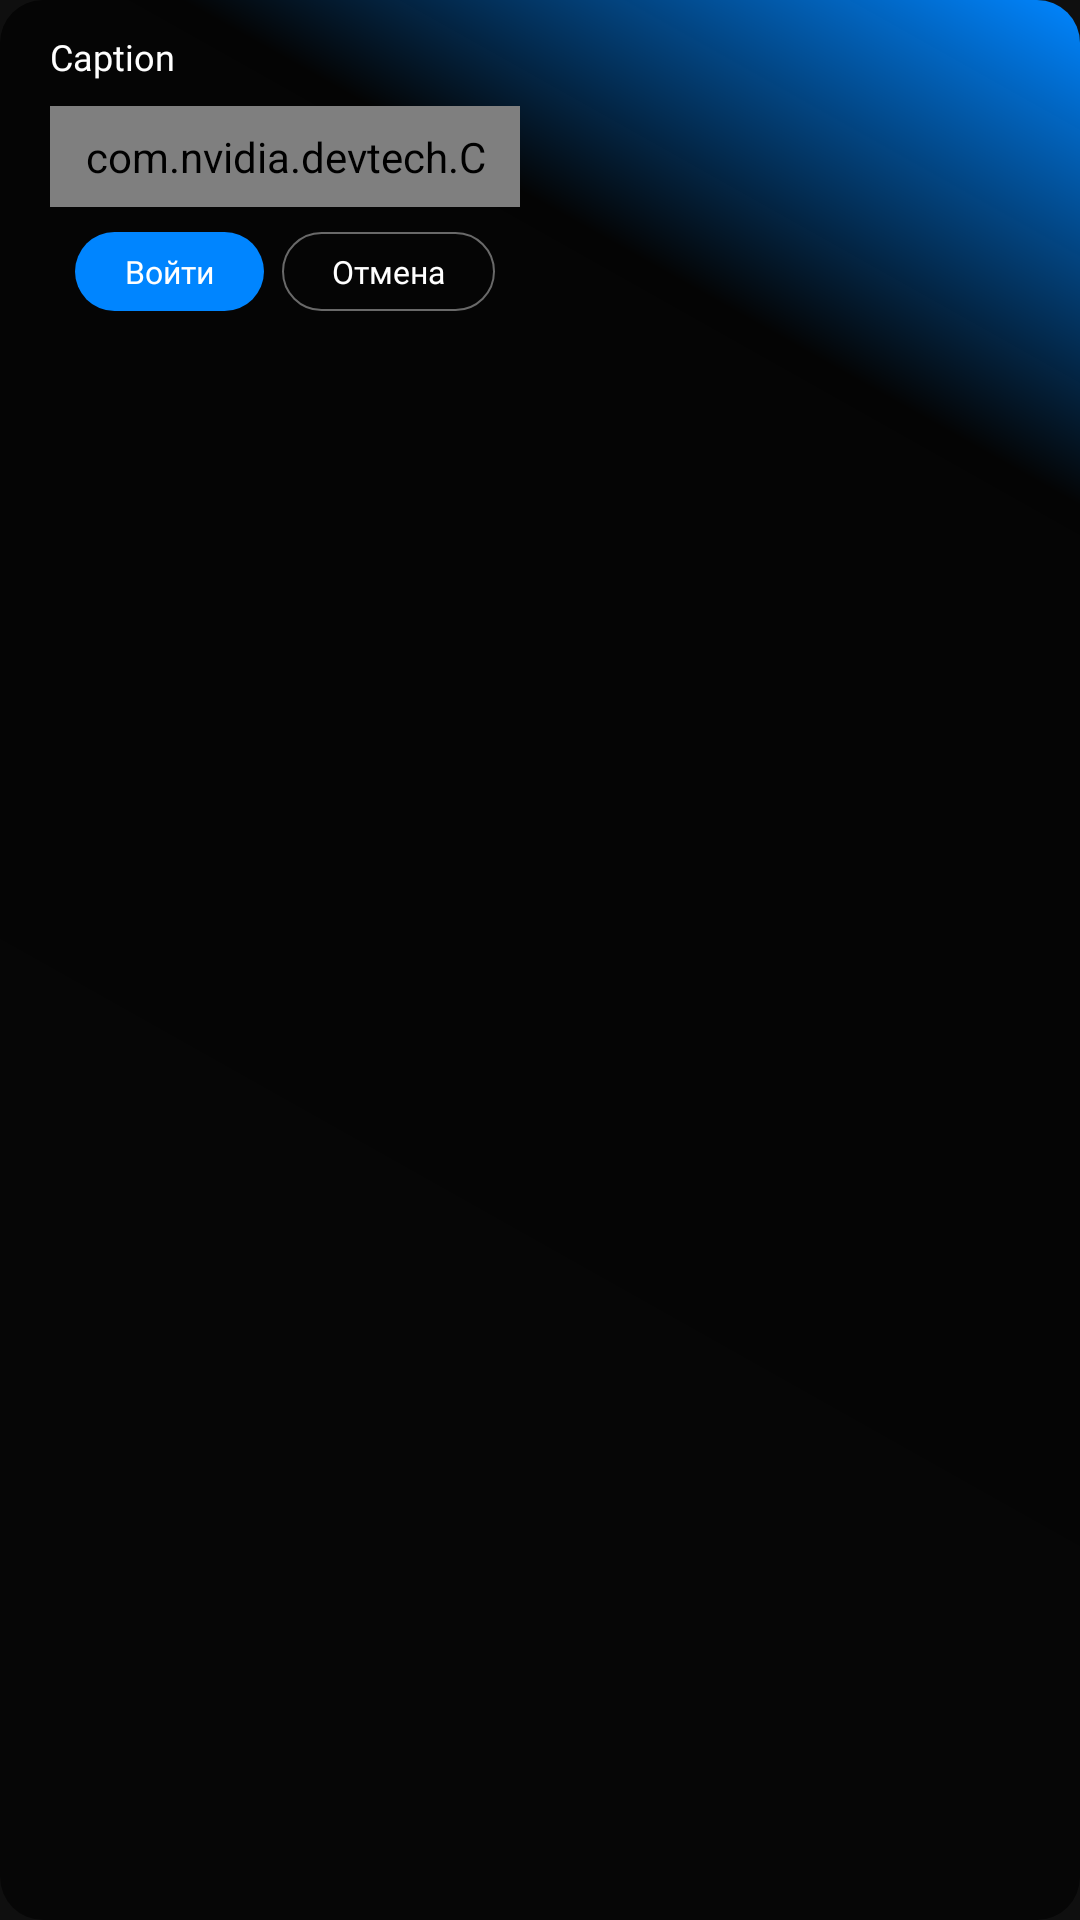

Layout XML and referenced resources for this Android screen:
<!-- AndroidManifest.xml: application theme AppTheme.Launcher -->
<!-- res/layout/dialog_old.xml -->
<?xml version="1.0" encoding="utf-8" ?>
<FrameLayout xmlns:android="http://schemas.android.com/apk/res/android"
	xmlns:app="http://schemas.android.com/apk/res-auto"
	xmlns:tools="http://schemas.android.com/tools"
	android:id="@id/dialog"
	android:layout_width="wrap_content"
	android:layout_height="wrap_content"
	android:layout_alignParentBottom="true"
	android:layout_gravity="center"
	android:background="@drawable/dialog_bg"
	android:visibility="visible"
	app:layout_constraintBottom_toBottomOf="parent"
	app:layout_constraintEnd_toEndOf="parent"
	app:layout_constraintStart_toStartOf="parent"
	app:layout_constraintTop_toTopOf="parent">

	<LinearLayout
		android:id="@id/dialog_body"
		android:layout_width="wrap_content"
		android:layout_height="wrap_content"
		android:layout_marginStart="@dimen/_14sdp"
		android:layout_marginTop="@dimen/_9sdp"
		android:layout_marginEnd="@dimen/_14sdp"
		android:layout_marginBottom="@dimen/_14sdp"
		android:maxHeight="@dimen/_234sdp"
		android:orientation="vertical"
		android:visibility="visible">

		<TextView
			android:id="@id/dialog_caption"
			android:layout_width="wrap_content"
			android:layout_height="wrap_content"
			android:fontFamily="@font/roboto_bold"
			android:lines="1"
			android:maxLines="1"
			android:singleLine="true"
			android:text="@string/dialog_old_caption"
			android:textColor="#ffffffff"
			android:textSize="@dimen/_10sdp" />

		<androidx.constraintlayout.widget.ConstraintLayout
			android:id="@id/dialog_text_layout"
			android:layout_width="wrap_content"
			android:layout_height="fill_parent"
			android:layout_marginTop="@dimen/_7sdp"
			android:visibility="gone">

			<ScrollView
				android:layout_width="wrap_content"
				android:layout_height="wrap_content"
				android:scrollbars="none"
				app:layout_constraintBottom_toBottomOf="parent"
				app:layout_constraintHeight_max="@dimen/_185sdp"
				app:layout_constraintStart_toStartOf="parent"
				app:layout_constraintTop_toTopOf="parent">

				<LinearLayout
					android:layout_width="fill_parent"
					android:layout_height="wrap_content"
					android:orientation="vertical">

					<TextView
						android:id="@id/dialog_text"
						android:layout_width="wrap_content"
						android:layout_height="wrap_content"
						android:fontFamily="@font/gilroy_semibold"
						android:text="@string/dialog_old_text"
						android:textColor="#ffffffff"
						android:textSize="@dimen/_8sdp"
						app:layout_constraintStart_toStartOf="parent"
						app:layout_constraintTop_toTopOf="parent" />
				</LinearLayout>
			</ScrollView>
		</androidx.constraintlayout.widget.ConstraintLayout>

		<FrameLayout
			android:id="@id/dialog_input_layout"
			android:layout_width="fill_parent"
			android:layout_height="wrap_content"
			android:layout_marginTop="@dimen/_7sdp"
			android:background="@drawable/background_br_input"
			android:visibility="visible">

			<com.nvidia.devtech.CustomEditText
				android:id="@id/dialog_input"
				android:layout_width="fill_parent"
				android:layout_height="wrap_content"
				android:background="@android:color/transparent"
				android:fontFamily="@font/roboto_medium"
				android:hint="@string/press_to_enter"
				android:imeOptions="flagNoExtractUi"
				android:inputType="textShortMessage"
				android:lines="1"
				android:maxLines="1"
				android:paddingStart="@dimen/_7sdp"
				android:paddingTop="@dimen/_6sdp"
				android:paddingEnd="@dimen/_7sdp"
				android:paddingBottom="@dimen/_6sdp"
				android:singleLine="true"
				android:textColor="#ffffffff"
				android:textColorHint="#7affffff"
				android:textSize="@dimen/_9sdp" />

		</FrameLayout>

		<LinearLayout
			android:id="@id/dialog_list_layout"
			android:layout_width="wrap_content"
			android:layout_height="@dimen/_185sdp"
			android:layout_marginTop="@dimen/_7sdp"
			android:orientation="vertical"
			android:visibility="gone">

			<LinearLayout
				android:id="@id/dialog_tablist_row"
				android:layout_width="wrap_content"
				android:layout_height="wrap_content"
				android:orientation="horizontal"
				android:paddingStart="@dimen/_10sdp"
				android:paddingEnd="@dimen/_19sdp"
				android:paddingBottom="@dimen/_3sdp"
				android:visibility="visible">

				<TextView
					android:id="@id/dialog_field1"
					android:layout_width="wrap_content"
					android:layout_height="wrap_content"
					android:fontFamily="@font/roboto_medium"
					android:lines="1"
					android:maxLines="1"
					android:paddingEnd="@dimen/_6sdp"
					android:singleLine="true"
					android:text="@string/dialog_old_field1"
					android:textColor="@color/dialog_headers_color"
					android:textSize="@dimen/_9sdp" />

				<TextView
					android:id="@id/dialog_field2"
					android:layout_width="wrap_content"
					android:layout_height="wrap_content"
					android:fontFamily="@font/roboto_medium"
					android:lines="1"
					android:maxLines="1"
					android:paddingEnd="@dimen/_6sdp"
					android:singleLine="true"
					android:text="@string/dialog_old_field2"
					android:textColor="@color/dialog_headers_color"
					android:textSize="@dimen/_9sdp" />

				<TextView
					android:id="@id/dialog_field3"
					android:layout_width="wrap_content"
					android:layout_height="wrap_content"
					android:fontFamily="@font/roboto_medium"
					android:lines="1"
					android:maxLines="1"
					android:paddingEnd="@dimen/_6sdp"
					android:singleLine="true"
					android:text="@string/dialog_old_field2"
					android:textColor="@color/dialog_headers_color"
					android:textSize="@dimen/_9sdp" />

				<TextView
					android:id="@id/dialog_field4"
					android:layout_width="wrap_content"
					android:layout_height="wrap_content"
					android:fontFamily="@font/roboto_medium"
					android:lines="1"
					android:maxLines="1"
					android:paddingEnd="@dimen/_6sdp"
					android:singleLine="true"
					android:text="@string/dialog_old_field4"
					android:textColor="@color/dialog_headers_color"
					android:textSize="@dimen/_9sdp" />
			</LinearLayout>

			<FrameLayout
				android:id="@id/dialog_list"
				android:layout_width="wrap_content"
				android:layout_height="fill_parent"
				android:background="@drawable/ic_dialog_list_bg_old">

				<ru.azure.games.gui.util.CustomRecyclerView
					android:id="@id/dialog_list_recycler"
					android:layout_width="wrap_content"
					android:layout_height="fill_parent"
					android:layout_marginStart="@dimen/_5sdp"
					android:layout_marginTop="@dimen/_5sdp"
					android:layout_marginEnd="@dimen/_5sdp"
					android:layout_marginBottom="@dimen/_5sdp"
					android:fadeScrollbars="false"
					android:scrollbarAlwaysDrawVerticalTrack="true"
					android:scrollbarSize="@dimen/_9sdp"
					android:scrollbarThumbVertical="@drawable/ic_tab_scrollbar_thumb_old"
					android:scrollbarTrackVertical="@drawable/ic_tab_scrollbar_track_old"
					android:scrollbars="vertical"
					android:verticalScrollbarPosition="right"
					android:visibility="visible" />
			</FrameLayout>
		</LinearLayout>

		<LinearLayout
			android:id="@id/dialog_buttons"
			android:layout_width="wrap_content"
			android:layout_height="wrap_content"
			android:layout_gravity="center_horizontal"
			android:layout_marginStart="@dimen/_7sdp"
			android:layout_marginTop="@dimen/_7sdp"
			android:layout_marginEnd="@dimen/_7sdp"
			android:orientation="horizontal"
			android:visibility="visible"
			app:layout_constraintBottom_toBottomOf="parent"
			app:layout_constraintEnd_toEndOf="parent"
			app:layout_constraintStart_toStartOf="parent"
			app:layout_constraintTop_toBottomOf="@id/dialog_caption"
			app:layout_constraintVertical_bias="1.0">

			<FrameLayout
				android:id="@id/button_positive"
				android:layout_width="wrap_content"
				android:layout_height="wrap_content"
				android:background="@drawable/ic_dialog_button_positive_old"
				app:layout_constraintBottom_toBottomOf="parent"
				app:layout_constraintStart_toStartOf="parent"
				app:layout_constraintTop_toTopOf="parent">

				<TextView
					android:id="@id/button_positive_text"
					android:layout_width="wrap_content"
					android:layout_height="wrap_content"
					android:layout_marginStart="@dimen/_14sdp"
					android:layout_marginTop="@dimen/_5sdp"
					android:layout_marginEnd="@dimen/_14sdp"
					android:layout_marginBottom="@dimen/_5sdp"
					android:fontFamily="@font/montserrat_bold"
					android:lines="1"
					android:maxLines="1"
					android:singleLine="true"
					android:text="@string/dialog_old_enter"
					android:textColor="#ffffffff"
					android:textSize="@dimen/_9sdp"
					app:layout_constraintBottom_toBottomOf="parent"
					app:layout_constraintEnd_toEndOf="parent"
					app:layout_constraintStart_toStartOf="parent"
					app:layout_constraintTop_toTopOf="parent" />
			</FrameLayout>

			<FrameLayout
				android:id="@id/button_negative"
				android:layout_width="wrap_content"
				android:layout_height="wrap_content"
				android:layout_marginStart="@dimen/_5sdp"
				android:background="@drawable/ic_dialog_button_negative_old"
				android:visibility="visible"
				app:layout_constraintBottom_toBottomOf="parent"
				app:layout_constraintEnd_toEndOf="parent"
				app:layout_constraintStart_toEndOf="@id/button_positive"
				app:layout_constraintTop_toTopOf="parent">

				<TextView
					android:id="@id/button_negative_text"
					android:layout_width="wrap_content"
					android:layout_height="wrap_content"
					android:layout_marginStart="@dimen/_14sdp"
					android:layout_marginTop="@dimen/_5sdp"
					android:layout_marginEnd="@dimen/_14sdp"
					android:layout_marginBottom="@dimen/_5sdp"
					android:fontFamily="@font/montserrat_bold"
					android:lines="1"
					android:maxLines="1"
					android:singleLine="true"
					android:text="@string/dialog_old_cancel"
					android:textColor="#ffffffff"
					android:textSize="@dimen/_9sdp"
					app:layout_constraintBottom_toBottomOf="parent"
					app:layout_constraintEnd_toEndOf="parent"
					app:layout_constraintStart_toStartOf="parent"
					app:layout_constraintTop_toTopOf="parent" />
			</FrameLayout>
		</LinearLayout>
	</LinearLayout>

	<androidx.constraintlayout.widget.ConstraintLayout
		android:layout_width="match_parent"
		android:layout_height="match_parent">

	</androidx.constraintlayout.widget.ConstraintLayout>

	<androidx.constraintlayout.widget.ConstraintLayout
		android:layout_width="match_parent"
		android:layout_height="match_parent">

	</androidx.constraintlayout.widget.ConstraintLayout>
</FrameLayout>
<!-- resources referenced by this layout -->
<resources>
  <color name="dialog_headers_color">#ffd27dff</color>
  <dimen name="_10sdp">10.0dip</dimen>
  <dimen name="_14sdp">14.0dip</dimen>
  <dimen name="_185sdp">185.0dip</dimen>
  <dimen name="_19sdp">19.0dip</dimen>
  <dimen name="_234sdp">234.0dip</dimen>
  <dimen name="_3sdp">3.0dip</dimen>
  <dimen name="_5sdp">5.0dip</dimen>
  <dimen name="_6sdp">6.0dip</dimen>
  <dimen name="_7sdp">7.0dip</dimen>
  <dimen name="_8sdp">8.0dip</dimen>
  <dimen name="_9sdp">9.0dip</dimen>
  <!-- drawable dialog_bg (drawable) -->
  <inset xmlns:android="http://schemas.android.com/apk/res/android" android:insetLeft="0.0dip" android:insetRight="0.0dip" android:insetTop="0.0dip" android:insetBottom="0.0dip">
      <shape android:shape="rectangle">
          <gradient android:startColor="#99000000" android:endColor="#ff0085ff" android:angle="45.0" android:centerX="79.99999%" android:centerColor="#bb000000"/>
          <corners android:radius="@dimen/_12sdp" />
      </shape>
  </inset>
  <!-- drawable ic_dialog_button_negative_old (drawable) -->
  <?xml version="1.0" encoding="utf-8" ?>
  <shape xmlns:android="http://schemas.android.com/apk/res/android" android:shape="rectangle" android:useLevel="false">
  	<stroke android:width="0.8000001dip" android:color="#696969" />
  	<corners android:radius="360.0dip" />
  </shape>
  <!-- drawable ic_dialog_button_positive_old (drawable) -->
  <?xml version="1.0" encoding="utf-8" ?>
  <shape xmlns:android="http://schemas.android.com/apk/res/android" android:shape="rectangle" android:useLevel="false">
  	<gradient android:startColor="#ff0085ff" android:endColor="#ff0085ff" android:angle="225.0" android:type="linear" android:centerX="0.45" />
  	<corners android:radius="360.0dip" />
  </shape>
  <!-- drawable ic_dialog_list_bg_old (drawable) -->
  <?xml version="1.0" encoding="utf-8" ?>
  <shape xmlns:android="http://schemas.android.com/apk/res/android" android:shape="rectangle" android:useLevel="false">
  	<solid android:color="#b2000000" />
  	<corners android:radius="4.0dip" />
  </shape>
  <!-- drawable ic_tab_scrollbar_thumb_old (drawable) -->
  <?xml version="1.0" encoding="utf-8" ?>
  <shape xmlns:android="http://schemas.android.com/apk/res/android" android:shape="rectangle">
  	<solid android:color="#ff0085ff" />
  	<corners android:radius="240.0dip" />
  </shape>
  <string name="dialog_old_cancel">Отмена</string>
  <string name="dialog_old_caption">Caption</string>
  <string name="dialog_old_enter">Войти</string>
  <string name="dialog_old_field1">Field1</string>
  <string name="dialog_old_field2">Field2</string>
  <string name="dialog_old_field4">Field4</string>
  <string name="dialog_old_text">"Text333333333333333333333333333333333333333
  Text
  Text
  Text
  Text
  Text
  Text
  Text
  Text
  Text
  Text
  Text
  Text
  Text
  Text
  Text
  Text
  Text
  Text
  Text
  Text
  Text
  Text
  Text
  Text
  Text
  Text
  Text
  Text
  Text
  Text
  Text
  Text
  Text
  Text"</string>
  <string name="press_to_enter">Нажмите для ввода</string>
  <style name="AppTheme.Launcher" parent="@style/AppTheme"><item name="android:windowBackground">@color/color_0F0F0F</item><item name="colorPrimaryDark">#ff1d1620</item></style>
  <dimen name="_12sdp">12.0dip</dimen>
  <style name="AppTheme" parent="@style/Theme.AppCompat.Light.NoActionBar">
      <item name="colorAccent">@color/color_0F0F0F</item>
      <item name="colorPrimary">@color/colorPrimary</item>
      <item name="colorPrimaryDark">@color/colorPrimaryDark</item>
  </style>
  <color name="color_0F0F0F">#ff0f0f0f</color>
  <color name="colorPrimary">#ff000000</color>
  <color name="colorPrimaryDark">#ff000000</color>
</resources>
